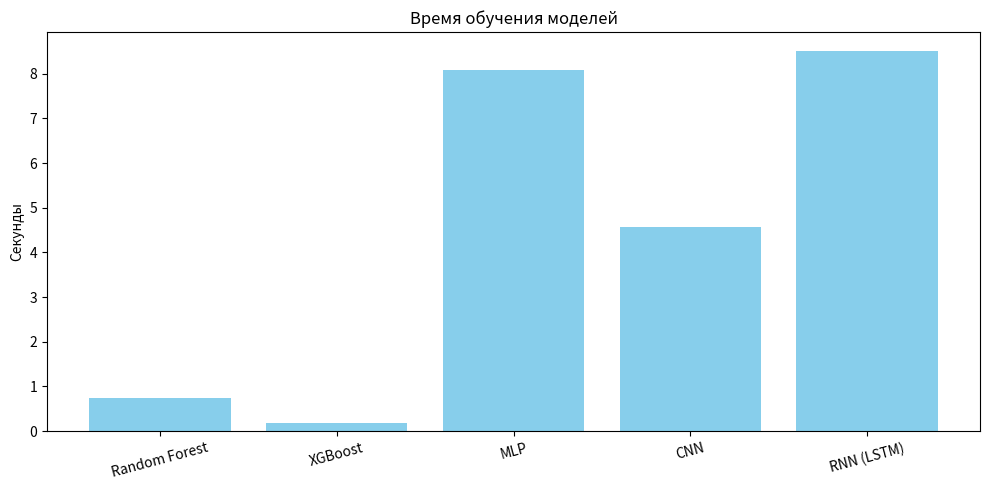

Recreate this plot in Python.
import matplotlib.pyplot as plt

training_times = {
    'Random Forest': 0.74,
    'XGBoost': 0.17,
    'MLP': 8.09,
    'CNN': 4.57,
    'RNN (LSTM)': 8.51
}

plt.figure(figsize=(10, 5))
plt.bar(training_times.keys(), training_times.values(), color='skyblue')
plt.ylabel('Секунды')
plt.title('Время обучения моделей')
plt.xticks(rotation=15)
plt.tight_layout()
plt.show()